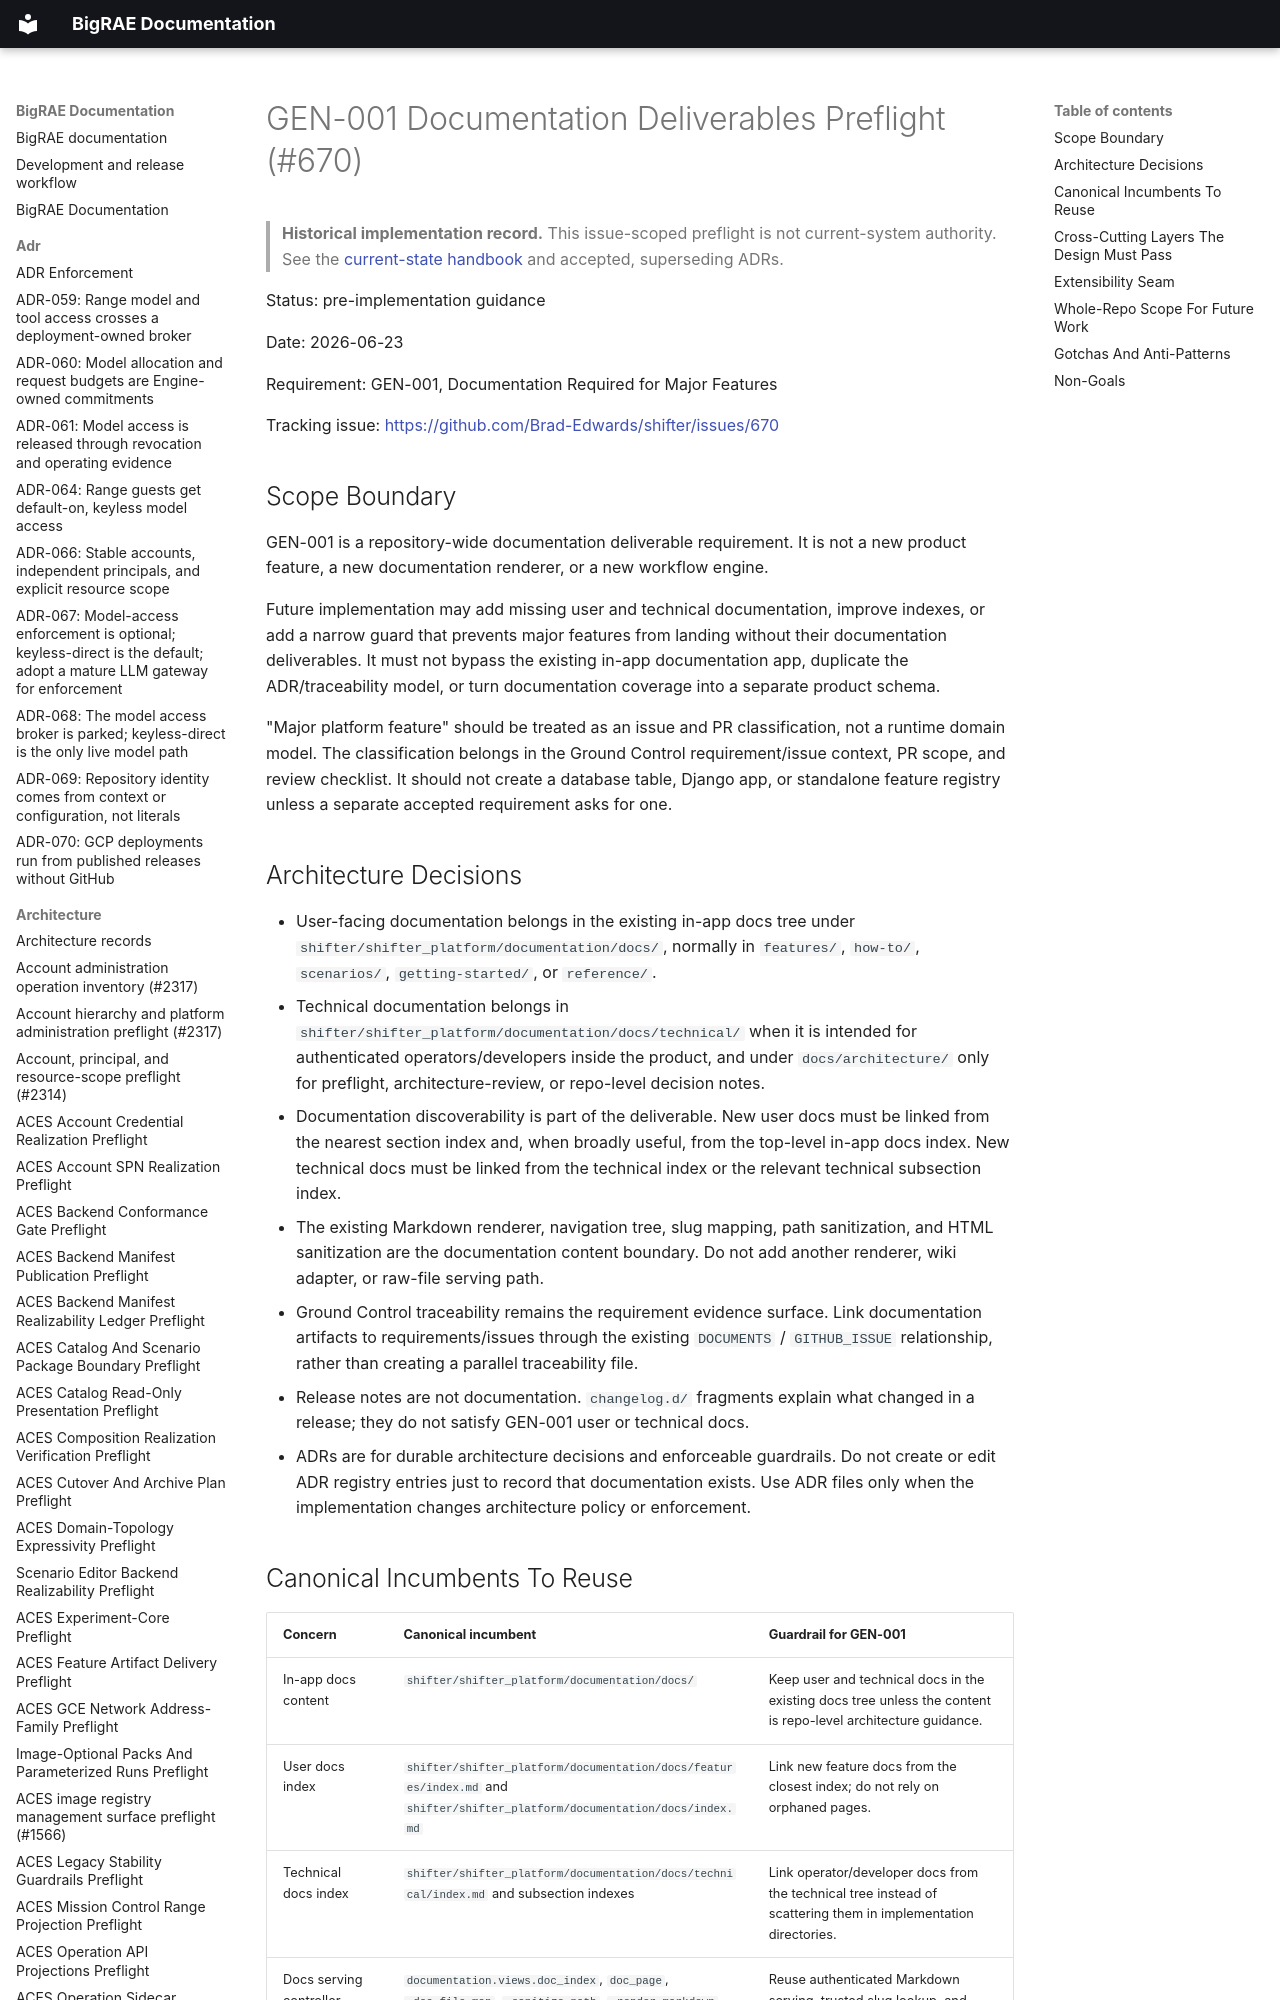

repository: Brad-Edwards/bigrae · page: architecture/gen-001-documentation-deliverables-preflight-670/index.html · generator: mkdocs

# GEN-001 Documentation Deliverables Preflight (#670)

> **Historical implementation record.** This issue-scoped preflight is not current-system authority. See the [current-state handbook](../technical/architecture.md) and accepted, superseding ADRs.


Status: pre-implementation guidance

Date: 2026-06-23

Requirement: GEN-001, Documentation Required for Major Features

Tracking issue: <https://github.com/Brad-Edwards/shifter/issues/670>

## Scope Boundary

GEN-001 is a repository-wide documentation deliverable requirement. It is not a
new product feature, a new documentation renderer, or a new workflow engine.

Future implementation may add missing user and technical documentation, improve
indexes, or add a narrow guard that prevents major features from landing without
their documentation deliverables. It must not bypass the existing in-app
documentation app, duplicate the ADR/traceability model, or turn documentation
coverage into a separate product schema.

"Major platform feature" should be treated as an issue and PR classification,
not a runtime domain model. The classification belongs in the Ground Control
requirement/issue context, PR scope, and review checklist. It should not create a
database table, Django app, or standalone feature registry unless a separate
accepted requirement asks for one.
